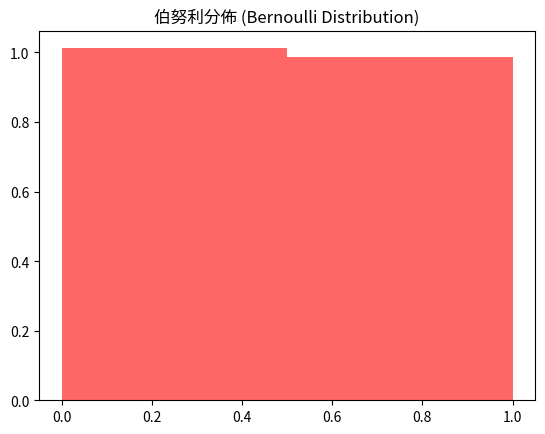

This figure's Python source:
import numpy as np
import matplotlib.pyplot as plt

# 模擬1000個來自伯努利分佈的隨機數（成功的概率為0.5）
p = 0.5  # 成功的概率
samples = np.random.binomial(1, p, 1000)

# 可視化結果
plt.hist(samples, bins=2, density=True, alpha=0.6, color='r')
plt.title('伯努利分佈 (Bernoulli Distribution)')
plt.show()
